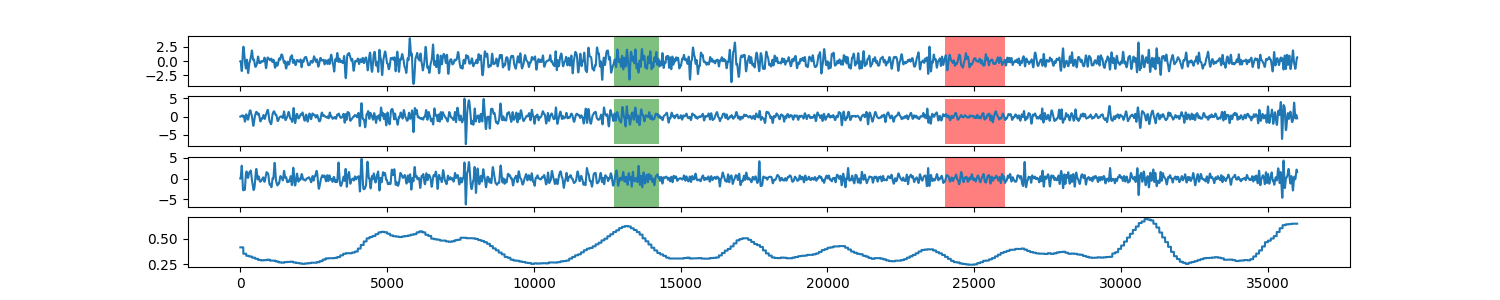

Data behind this chart, as committed beside it:
0, 0.41467889194
1, 0.4147
2, 0.4147
3, 0.4147
4, 0.4147
5, 0.4147
6, 0.4147
7, 0.4147
8, 0.4147
9, 0.4147
10, 0.4147
11, 0.4147
12, 0.4147
13, 0.4147
14, 0.4147
15, 0.4147
16, 0.4147
17, 0.4147
18, 0.4147
19, 0.4147
20, 0.4147
21, 0.4147
22, 0.4147
23, 0.4147
24, 0.4147
25, 0.4147
26, 0.4147
27, 0.4147
28, 0.4147
29, 0.4147
30, 0.4147
31, 0.4147
32, 0.4147
33, 0.4147
34, 0.4147
35, 0.4147
36, 0.4147
37, 0.4147
38, 0.4147
39, 0.4147
40, 0.4147
41, 0.4147
42, 0.4147
43, 0.4147
44, 0.4147
45, 0.4147
46, 0.4147
47, 0.4147
48, 0.4147
49, 0.4147
50, 0.4147
51, 0.4147
52, 0.4147
53, 0.4147
54, 0.4147
55, 0.4147
56, 0.4147
57, 0.4147
58, 0.4147
59, 0.4147
60, 0.4147
... 35,938 more rows
